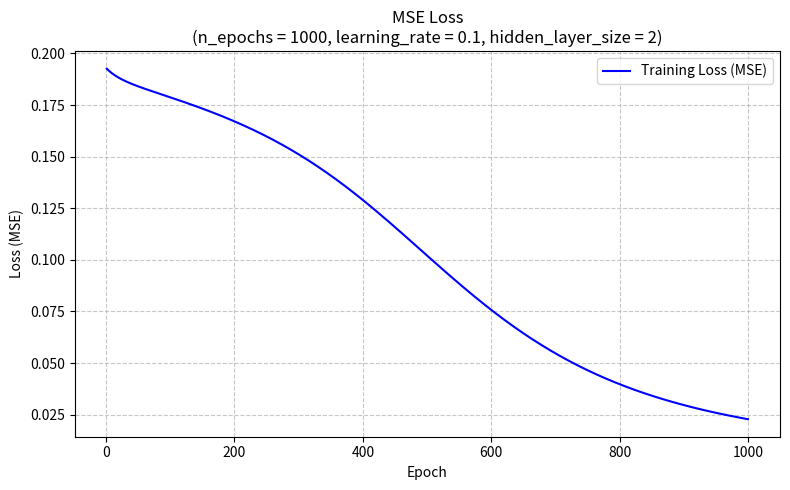

The matplotlib source for this figure:
# Mark Evers
# 9/20/2026
# CSCI 4931 - Deep Learning
# Homework 1

import numpy as np
from tqdm import tqdm
import matplotlib.pyplot as plt

# We will be implementing a 2-N-1 neural network
# layer 0 has 2 neurons + 1 bias
# layer 1 has N neurons + 1 bias
# layer 2 has 1 neuron



#############################################################
###################### HYPERPARAMETERS ######################
#############################################################
learning_rate = 0.1
n_epochs = 1000
convergence_threshold = 1e-5
hidden_layer_size = 2

# set seed to get same random weights every time
np.random.seed(1337)


#####################################################
##################### VARIABLES #####################
#####################################################
# our inputs
samples = [
    (0, 0),
    (0, 1),
    (1, 0),
    (1, 1)
]

# our expected outputs
targets = [
    0,
    1,
    1,
    1
]

# number of input features
n_inputs = len(samples[0])

# these are the neuron outputs (aka the inputs to the next layer)
# these will be two dimensional arrays where
# - the first dimension is the layer index
# - the second dimension is the neuron index
x = [
    [0] * n_inputs + [1],            # layer 0: inputs + bias
    [0] * hidden_layer_size + [1],   # layer 1: hidden neurons + bias
    [0]                              # layer 2: output neuron
]

# the weights will be three dimensional arrays where
# - the first dimension is the layer index
# - the second dimension is the neuron index
# - the third dimension is the weight index
# note: the weights are preceeding the neuron
weights = [
    [],  # layer 0 has no weights because it is the input layer
    [
        (np.random.rand(len(x[0])) * 2 - 1).tolist()
        for _ in range(hidden_layer_size)
    ],  # layer 1
    [
        (np.random.rand(len(x[1])) * 2 - 1).tolist()
    ]   # layer 2
]

# `z` will be the input to the activation function
# two dimensional like x
z = [
    [],                       # layer 0 has no input to an activation function
    [0] * hidden_layer_size,  # layer 1
    [0]                       # layer 2
]





#######################################################
###################### FUNCTIONS ######################
#######################################################
# our activation function and its derivative
def sigmoid(x):
    return 1 / (1 + np.exp(-x))

def sigmoid_derivative(y_pred):
    return y_pred * (1 - y_pred)

# our loss function and its derivative
# NOTE: this is for stochastic gradient descent
def sample_loss(y_true, y_pred):
    return 1/2 * (y_true - y_pred) ** 2

def loss_derivative(y_true, y_pred):
    # Derivative with respect to y_pred: 2 * (y_pred - y_true) / N
    return y_pred - y_true

def mse(y_true, y_pred):
    return np.mean((np.array(y_true) - np.array(y_pred)) ** 2)




#######################################
############ FORWARD PASS #############
#######################################
def forward_pass(sample_i):
    global samples, targets, x, weights, z, hidden_layer_size

    ### LAYER 0 ###
    # the outputs of the input layer, plus the bias
    for i in range(len(samples[sample_i])):
        x[0][i] = samples[sample_i][i]
    x[0][-1] = 1

    ### LAYER 1 ###
    # calculate the inputs and outputs to the activation function for layer 1
    for neuron in range(hidden_layer_size):
        total = 0
        for w in range(len(weights[1][neuron])):
            total += x[0][w] * weights[1][neuron][w]
        z[1][neuron] = total
        x[1][neuron] = sigmoid(z[1][neuron])
    x[1][-1] = 1  # the bias

    ### LAYER 2 ###
    # calculate the inputs and outputs to the activation function for layer 2
    total = 0
    for w in range(len(weights[2][0])):
        total += x[1][w] * weights[2][0][w]
    z[2][0] = total
    x[2][0] = sigmoid(z[2][0])

    # we now have the predicted output!
    return x[2][0]





#######################################
########## BACK PROPAGATION ###########
#######################################
def back_propagation(y_pred, sample_i):
    global samples, targets, x, weights, z, hidden_layer_size

    #####################################
    ### CALCULATE LOSS AND dL/dy_pred ###
    loss = sample_loss(targets[sample_i], y_pred)
    loss_gradient = loss_derivative(targets[sample_i], y_pred)


    #######################
    ### CALCULATE dσ/dz ###
    # store the gradients in a two dimensional array similar to x and z
    activation_gradient = [
        [],                       # layer 0 has no activation function
        [0] * hidden_layer_size,  # layer 1
        [0]                       # layer 2 has 1 neuron
    ]

    # LAYER 2 
    activation_gradient[2][0] = sigmoid_derivative(y_pred)
    # LAYER 1
    for neuron in range(hidden_layer_size):
        activation_gradient[1][neuron] = sigmoid_derivative(x[1][neuron])
    # LAYER 0
    # no activation function here
    

    #############################
    ### CALCULATE dz/dw ###
    # three dimensional like the weights
    z_gradient = [
        [],  # layer 0 has no z because it is the input layer
        [
            np.zeros(len(x[0])).tolist() for _ in range(hidden_layer_size)
        ],  # layer 1
        [
            np.zeros(len(x[1])).tolist()
        ]   # layer 2
    ]

    # LAYER 2
    for w in range(len(x[1])):
        z_gradient[2][0][w] = x[1][w]
    # LAYER 1
    for neuron in range(hidden_layer_size):
        for w in range(len(x[0])):
            z_gradient[1][neuron][w] = x[0][w]
    # LAYER 0
    # no z values here because there are no weights leading into the input layer
    

    #######################
    ### CALCULATE dl/dw ###
    # same shape as the weights
    total_gradient = [
        [],  # layer 0 has no z because it is the input layer
        [
            np.zeros(len(x[0])).tolist() for _ in range(hidden_layer_size)
        ],  # layer 1
        [
            np.zeros(len(x[1])).tolist()
        ]   # layer 2
    ]

    # let's make a variable, delta, to store the partial derivative at various points
    delta = [
        [],                       # layer 0 has no delta because it is the input layer
        [0] * hidden_layer_size,  # layer 1
        [0]                       # layer 2 has 1 neuron
    ]

    # now do the chain rule: dl/dw = dl/dz * dz/dw
    # LAYER 2
    delta[2][0] = loss_gradient * activation_gradient[2][0]
    for w in range(len(weights[2][0])):
        total_gradient[2][0][w] = delta[2][0] * z_gradient[2][0][w]

    # LAYER 1
    for neuron in range(hidden_layer_size):
        delta[1][neuron] = delta[2][0] * weights[2][0][neuron] * activation_gradient[1][neuron]
        for w in range(len(weights[1][neuron])):
            total_gradient[1][neuron][w] = delta[1][neuron] * z_gradient[1][neuron][w]

    # LAYER 0
    # no weights to update here because there are no weights leading into the input layer


    ##########################
    ### UPDATE THE WEIGHTS ###
    global learning_rate

    for layer in range(1, len(weights)):
        for neuron in range(len(weights[layer])):
            for weight in range(len(weights[layer][neuron])):
                weights[layer][neuron][weight] -= learning_rate * total_gradient[layer][neuron][weight]
    

    ################
    ### COMPLETE ###
    # what to return?  loss i guess...
    return loss





##########################################
########### TRAINING FUNCTIONS ###########
##########################################
# do one epoch (loop through all the samples once)
def do_epoch():
    # we're going to save the loss from each sample
    sample_predictions = []

    # for each sample, do a forward pass and then a back propagation
    for i in range(len(samples)):
        y_pred = forward_pass(i)
        sample_predictions.append(y_pred)
        loss = back_propagation(y_pred, i)

    # return the mean square error of all the samples
    return mse(targets, sample_predictions)


# calls do_epoch n times and returns a list of the losses
def train(n_epochs):
    global convergence_threshold

    # save the loss at the end of each epoch
    loss_by_epoch = []

    # loop for the number of epochs
    with tqdm(range(n_epochs), desc="Training model", unit="epoch") as pbar:
        for i in pbar:
            total_loss = do_epoch()
            loss_by_epoch.append(total_loss)
            pbar.set_postfix(loss=total_loss)

            # if it has converged, print the results and exit
            if total_loss <= convergence_threshold:
                print("It has converged!")
                break

    # return the loss by epoch for graphing
    return loss_by_epoch


# graph the MSE loss over epochs
def plot_loss(loss_by_epoch):
    global n_epochs, learning_rate

    plt.figure(figsize=(8, 5))
    plt.plot(range(1, len(loss_by_epoch) + 1), loss_by_epoch, label="Training Loss (MSE)", color="blue")
    plt.title(f"MSE Loss\n(n_epochs = {n_epochs}, learning_rate = {learning_rate}, hidden_layer_size = {hidden_layer_size})")
    plt.xlabel("Epoch")
    plt.ylabel("Loss (MSE)")
    plt.grid(True, linestyle="--", alpha=0.7)
    plt.legend()
    plt.tight_layout()
    plt.show()


################################################################
############################# MAIN #############################
################################################################
def main():
    print("**************************************************************")
    print(f"********** 2-{hidden_layer_size}-1 Neural Network for Logical OR Gate **********")
    print("**************************************************************")
    print(f"Starting training with {n_epochs} epochs and a learning rate of {learning_rate}...")

    # run the training function
    loss_by_epoch = train(n_epochs)

    # print the final loss
    print(f"\nFinal Loss (MSE): {loss_by_epoch[-1]:.10f}")

    # graph the loss over epochs
    plot_loss(loss_by_epoch)



if __name__ == "__main__":
    main()
